The GitHub repository khuonglaptri3/TickNets contains a labelled image folder "Mid224" with 5 categories: bird, cat, dog, frog, horse. Examples follow, each with its label.

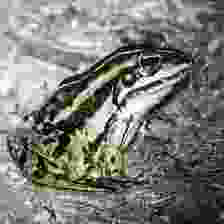
Label: frog

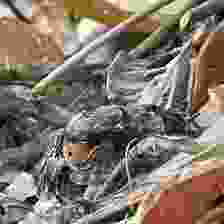
Label: bird

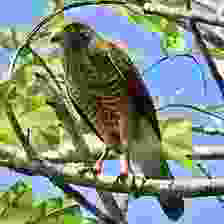
Label: bird

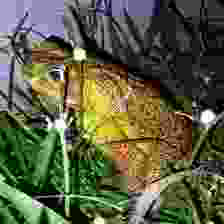
Label: frog

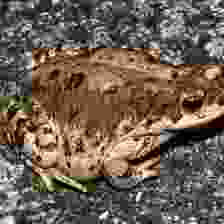
Label: frog

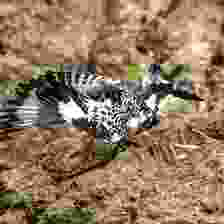
Label: bird
